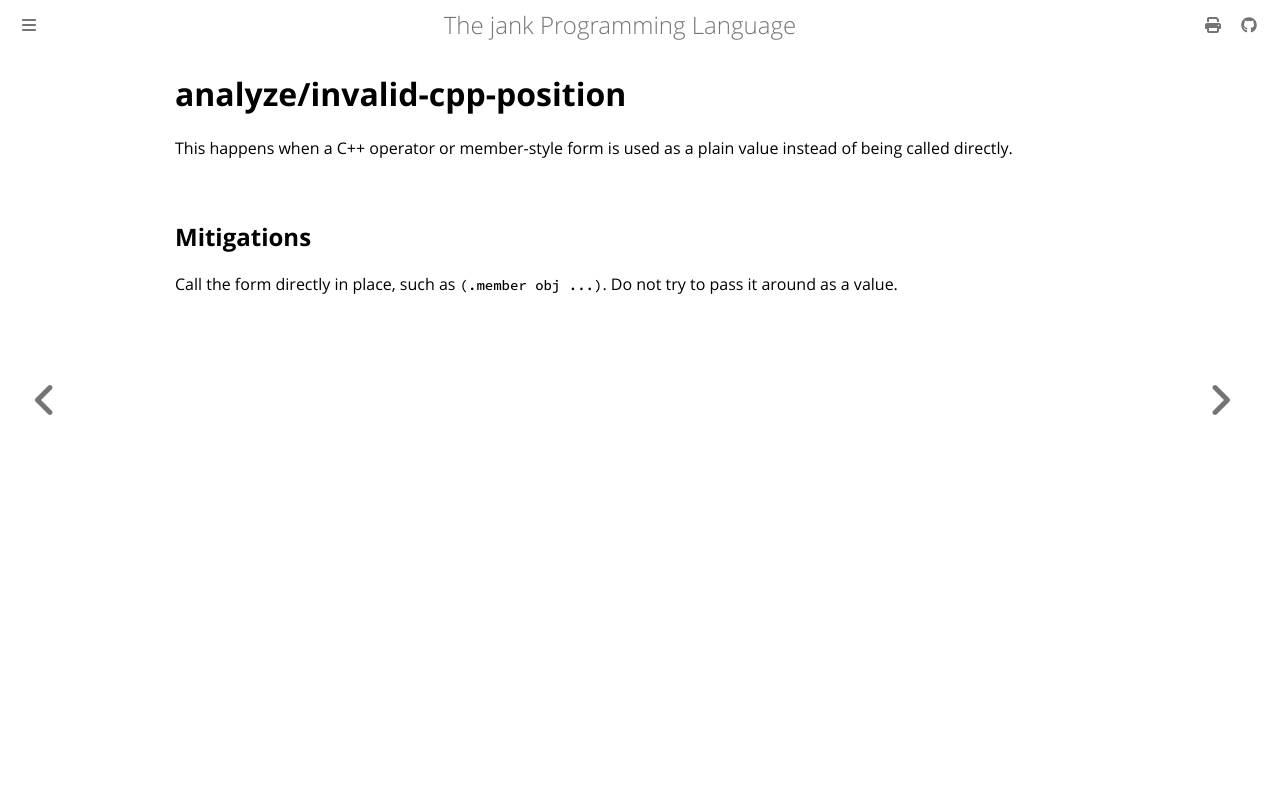

repository: jank-lang/jank · page: reference/error/analyze/invalid-cpp-position.html · generator: mdbook

# analyze/invalid-cpp-position

This happens when a C++ operator or member-style form is used as a plain value instead of being called directly.

## Mitigations
Call the form directly in place, such as `(.member obj ...)`. Do not try to pass it around as a value.
